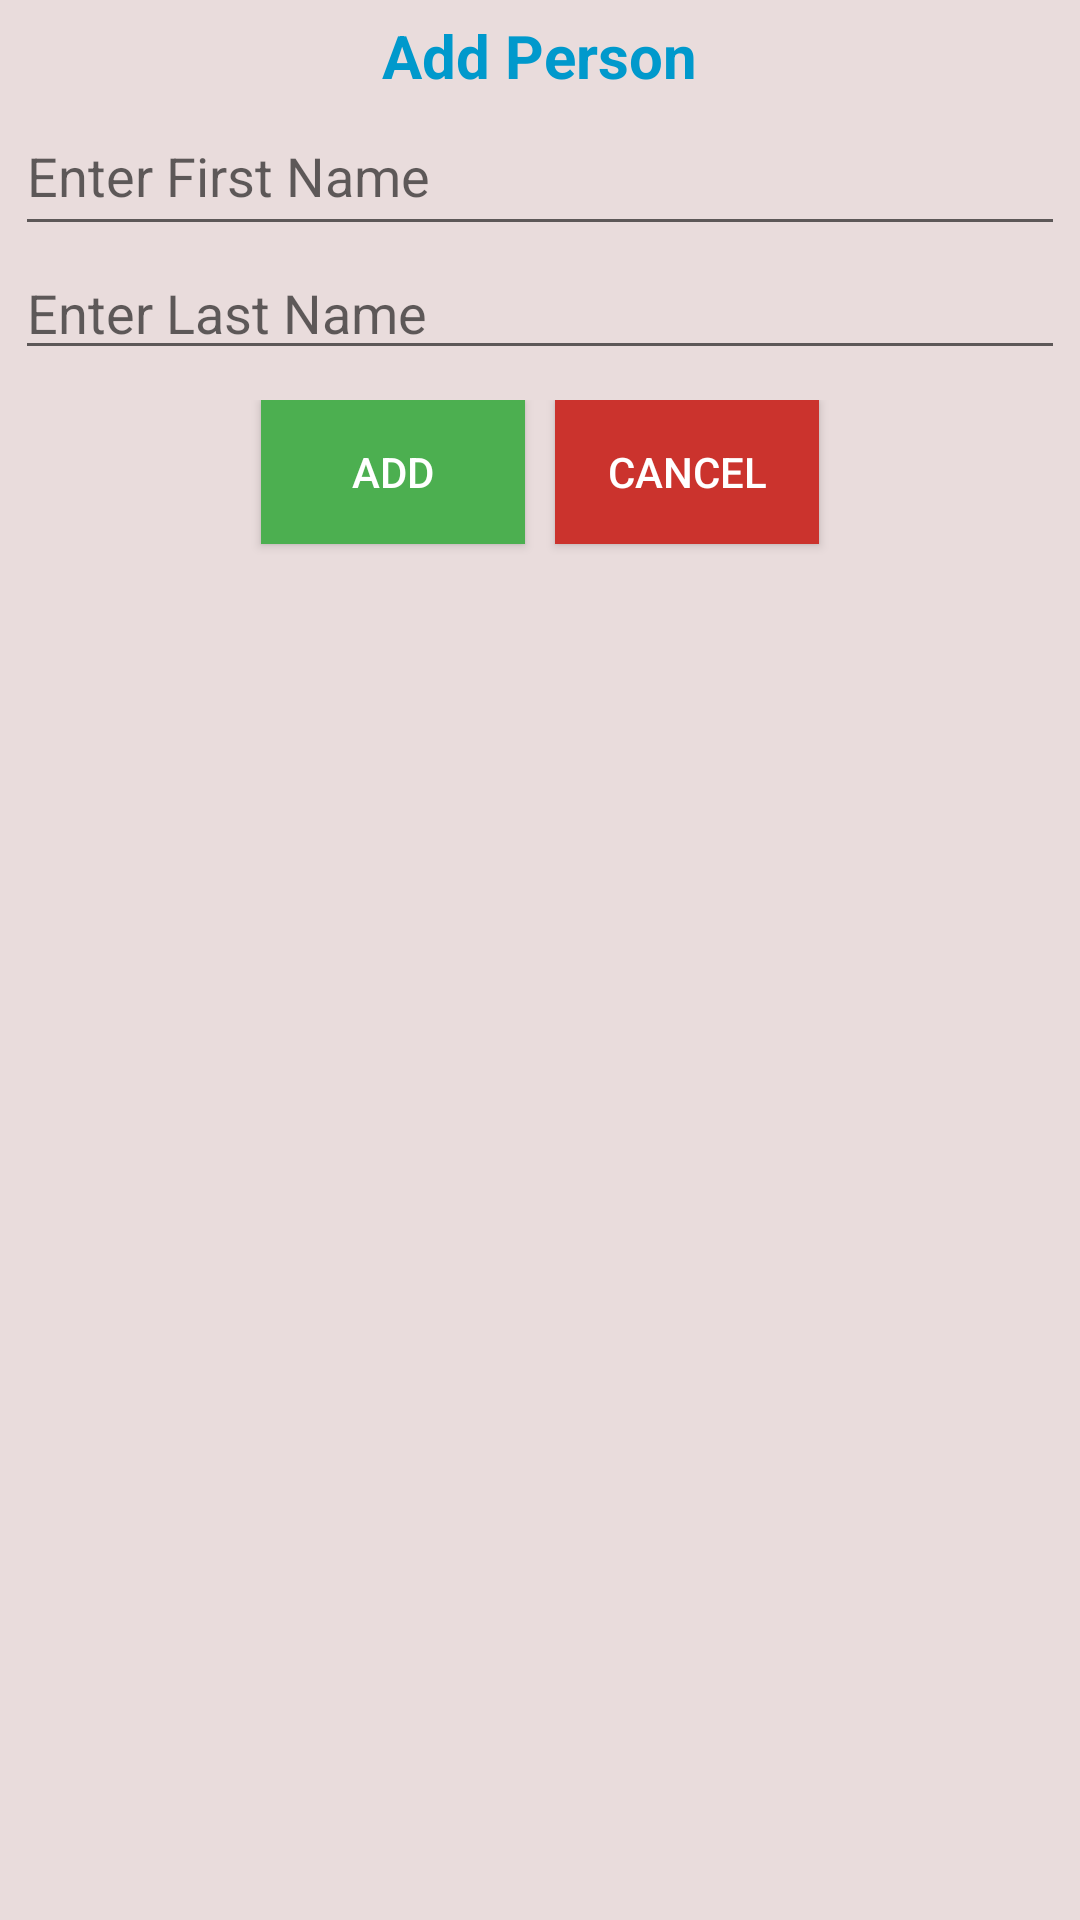

Produce the Android XML layout that renders to this screen, including the resource entries it uses.
<!-- AndroidManifest.xml: application theme AppTheme.NoActionBar -->
<!-- res/layout/custom_dialog.xml -->
<?xml version="1.0" encoding="utf-8"?>
<LinearLayout xmlns:android="http://schemas.android.com/apk/res/android"
    xmlns:app="http://schemas.android.com/apk/res-auto"
    android:layout_width="wrap_content"
    android:layout_height="wrap_content"
    android:background="#E9DCDC"
    android:orientation="vertical"
    android:padding="5dp">
    <TextView
        android:id="@+id/textLogin"
        android:layout_width="wrap_content"
        android:layout_height="wrap_content"
        android:layout_gravity="center"
        android:text="@string/login"
        android:textSize="20sp"
        android:textStyle="bold"
        android:textColor="@android:color/holo_blue_dark"/>


    <EditText
        android:id="@+id/firstEdit"
        android:layout_width="match_parent"
        android:layout_height="50dp"
        android:hint="@string/enter_first_name"
        android:inputType="textNoSuggestions"
        android:scrollbarStyle="outsideInset" />

    <EditText
        android:id="@+id/lastEdit"
        android:layout_width="match_parent"
        android:layout_height="wrap_content"
        android:hint="@string/enter_last_name"
        android:inputType="textPersonName"
        android:theme="@style/CustomEditTextStyle"/>

    <LinearLayout
        android:layout_width="wrap_content"
        android:layout_height="wrap_content"
        android:layout_gravity="center_horizontal"
        android:layout_marginTop="10dp"
        android:gravity="center"
        android:orientation="horizontal">

        <Button
            android:id="@+id/addButton"
            android:layout_width="wrap_content"
            android:layout_height="wrap_content"
            android:layout_gravity="left"
            android:layout_margin="5dp"
            android:background="#4CAF50"
            android:text="Add"
            android:textColor="#ffffff" />

        <Button
            android:id="@+id/cancelButton"
            android:layout_width="wrap_content"
            android:layout_height="wrap_content"
            android:layout_gravity="right"
            android:layout_margin="5dp"
            android:background="#cb332d"
            android:text="@string/cancel"
            android:textColor="#ffffff" />

    </LinearLayout>

</LinearLayout>
<!-- resources referenced by this layout -->
<resources>
  <string name="cancel">Cancel</string>
  <string name="enter_first_name">Enter First Name</string>
  <string name="enter_last_name">Enter Last Name</string>
  <string name="login">Add Person</string>
  <style name="CustomEditTextStyle" parent="Widget.AppCompat.EditText">
          <item name="colorAccent">#3F51B5</item>
      </style>
  <style name="AppTheme.NoActionBar">
          <item name="windowActionBar">false</item>
          <item name="windowNoTitle">true</item>
      </style>
</resources>
